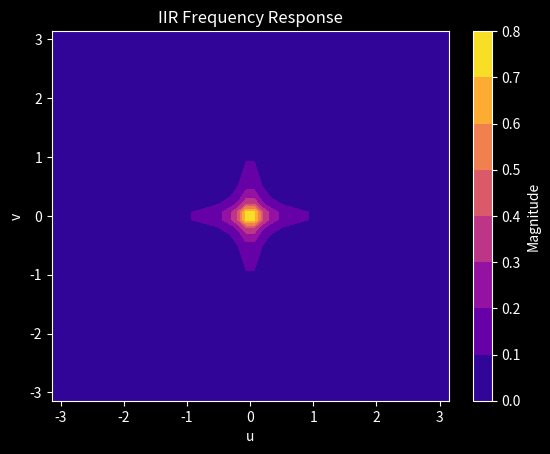
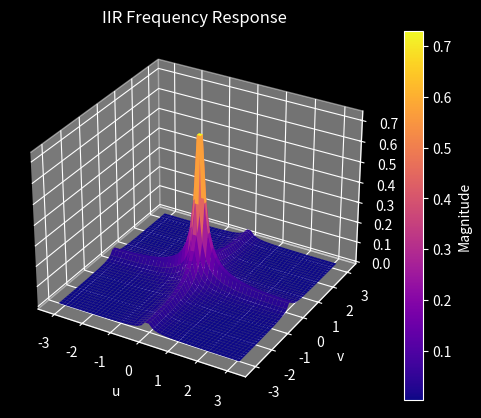

Recreate these plots in Python, in order.
import numpy as np
import matplotlib.pyplot as plt

# Define the range of frequency variables u and v
u = np.linspace(-np.pi, np.pi)
v = np.linspace(-np.pi, np.pi)

# Create a meshgrid for (u, v)
uu, vv = np.meshgrid(u, v)

# Calculate the frequency response magnitude
H_uv = np.abs(0.01 / (1 - 0.9 * np.exp(-1j * uu) - 0.9 * np.exp(-1j * vv) + 0.81 * np.exp(-1j * uu) * np.exp(-1j * vv)))

plt.style.use('dark_background')

# Plot the magnitude of the frequency response
fig1, ax1 = plt.subplots()
co = ax1.contourf(uu, vv, H_uv, cmap='plasma')
fig1.colorbar(co, label='Magnitude', ax=ax1)
ax1.set_title('IIR Frequency Response')
ax1.set_xlabel('u')
ax1.set_ylabel('v')

fig2, ax2 = plt.subplots(subplot_kw={"projection": "3d"})
su = ax2.plot_surface(uu, vv, H_uv, cmap='plasma')
fig2.colorbar(su, label='Magnitude', ax=ax2)
ax2.set_title('IIR Frequency Response')
ax2.set_xlabel('u')
ax2.set_ylabel('v')

fig1.savefig('iir_freq_resp_2d')
fig2.savefig('iir_freq_resp_3d')

plt.show()